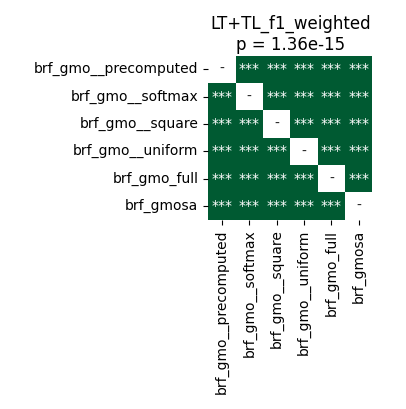

The file beside this chart, header and first rows:
	brf_gmo__precomputed	brf_gmo__softmax	brf_gmo__square	brf_gmo__uniform	brf_gmo_full	brf_gmosa
brf_gmo__precomputed	1.0	3.269740513392857e-05	3.269740513392857e-05	6.103515625e-05	3.269740513392857e-05	3.269740513392857e-05
brf_gmo__softmax	3.269740513392857e-05	1.0	3.269740513392857e-05	3.269740513392857e-05	3.269740513392857e-05	3.269740513392857e-05
brf_gmo__square	3.269740513392857e-05	3.269740513392857e-05	1.0	3.269740513392857e-05	3.269740513392857e-05	3.269740513392857e-05
brf_gmo__uniform	6.103515625e-05	3.269740513392857e-05	3.269740513392857e-05	1.0	3.269740513392857e-05	3.269740513392857e-05
brf_gmo_full	3.269740513392857e-05	3.269740513392857e-05	3.269740513392857e-05	3.269740513392857e-05	1.0	3.269740513392857e-05
brf_gmosa	3.269740513392857e-05	3.269740513392857e-05	3.269740513392857e-05	3.269740513392857e-05	3.269740513392857e-05	1.0
